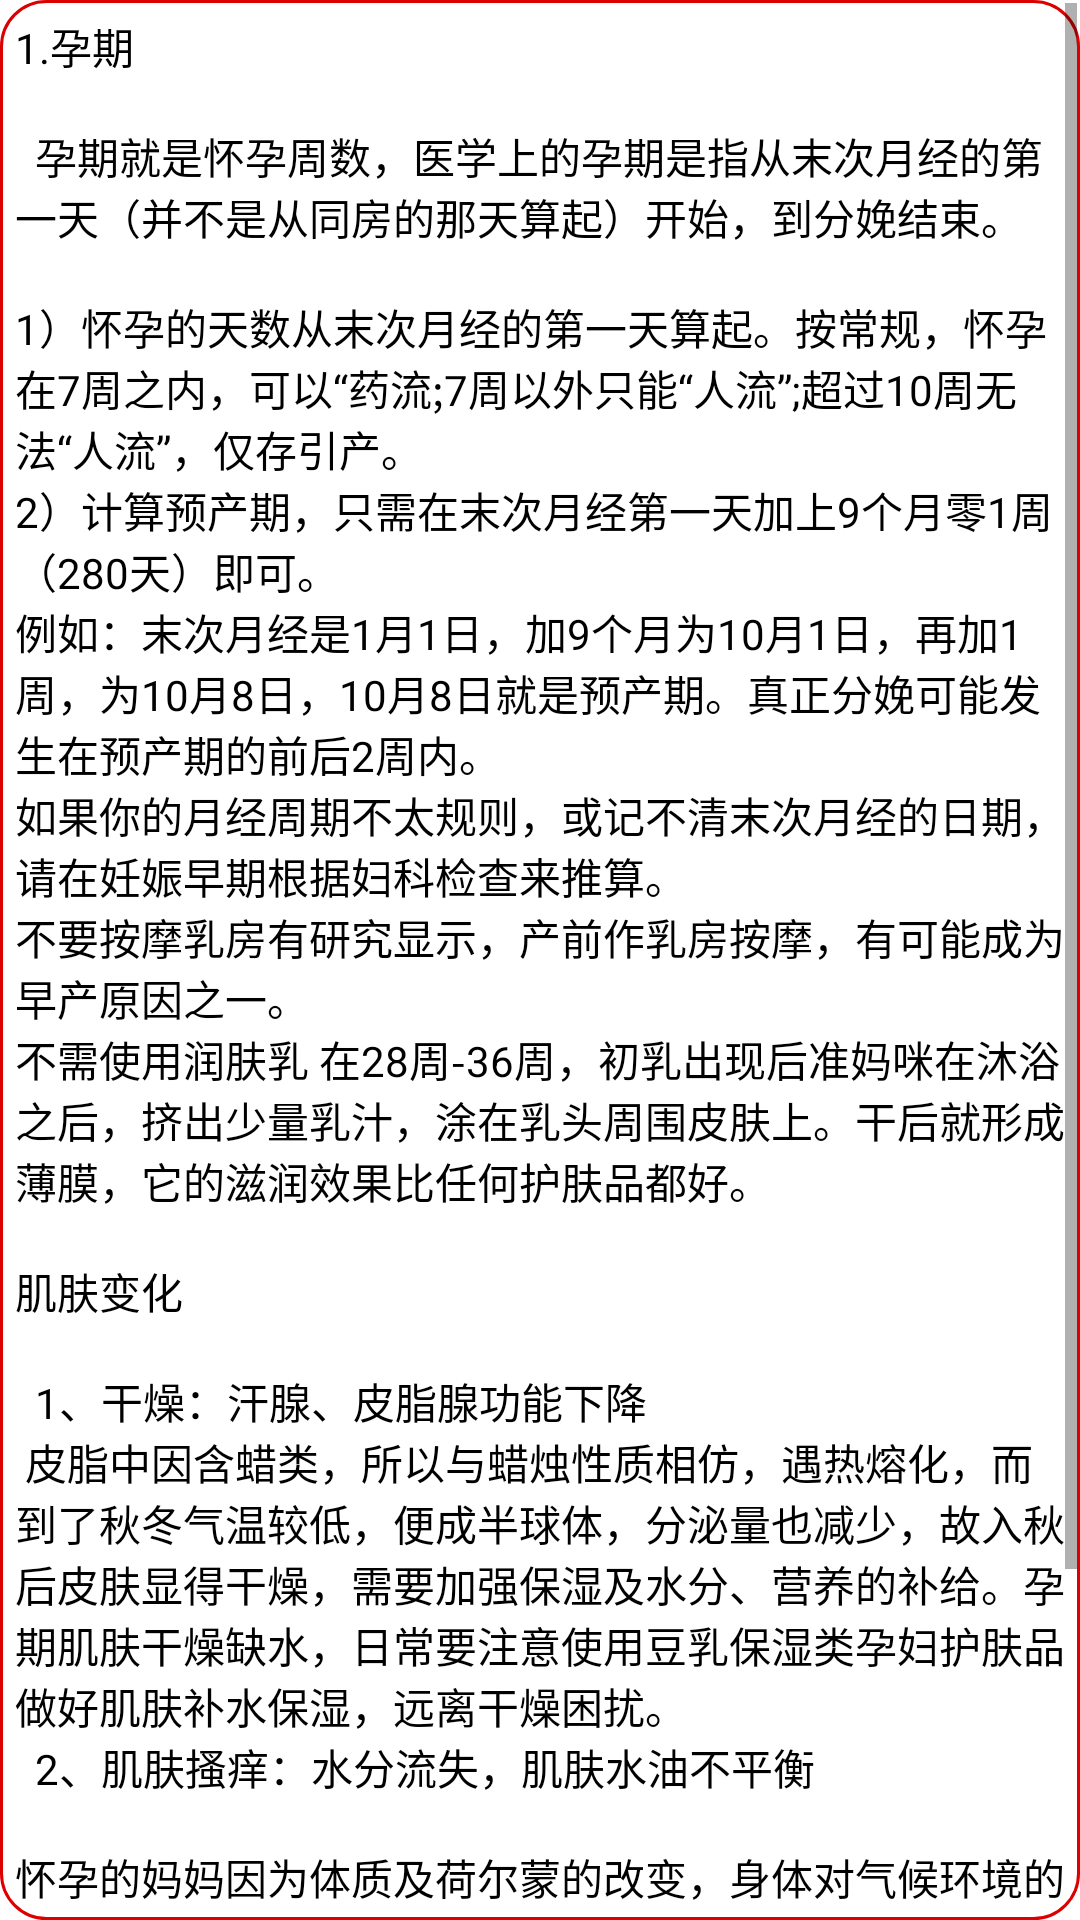

Layout XML and referenced resources for this Android screen:
<!-- AndroidManifest.xml: application theme AppTheme -->
<!-- res/layout/studybook_two.xml -->
<?xml version="1.0" encoding="utf-8"?>
<LinearLayout xmlns:android="http://schemas.android.com/apk/res/android"
    xmlns:baiduadsdk="http://schemas.android.com/apk/res-auto"
    android:layout_width="match_parent"
    android:layout_height="match_parent"
    android:background="@color/white"
    android:orientation="vertical" >

    <LinearLayout
        android:layout_width="match_parent"
        android:layout_height="wrap_content"
        android:layout_weight="1"
        android:orientation="vertical" >

        <ScrollView
            android:id="@+id/scrollView2"
            android:layout_width="match_parent"
            android:layout_height="match_parent"
            android:background="@drawable/corner_solid_white"
            android:orientation="vertical" >

            <TextView
                android:id="@+id/textView2"
                android:layout_width="match_parent"
                android:layout_height="match_parent"
                android:padding="4dp"
                android:textColor="@color/black"
                android:text="@string/studybookt" />
        </ScrollView>
    </LinearLayout>

    <LinearLayout
        android:layout_width="fill_parent"
        android:layout_height="wrap_content" >


        
    </LinearLayout>

</LinearLayout>
<!-- resources referenced by this layout -->
<resources>
  <color name="black">#ff000000</color>
  <color name="white">#FFFFFF</color>
  <!-- drawable corner_solid_white (drawable) -->
  <?xml version="1.0" encoding="utf-8"?>
  <shape xmlns:android="http://schemas.android.com/apk/res/android"
      >
  
      
      
      <solid android:color="@color/white" />
      
      
      <corners android:radius="15dip" />
      
      <stroke
         
          android:width="1dp"
          android:color="@color/red" />
  
      <size android:height="1dp" />
      
      <padding
          android:bottom="1dp"
          android:left="1dp"
          android:right="1dp"
          android:top="1dp" />
  
  </shape>
  <string name="studybookt">
          1.孕期\n\n\t孕期就是怀孕周数，医学上的孕期是指从末次月经的第一天（并不是从同房的那天算起）开始，到分娩结束。\n\n1）怀孕的天数从末次月经的第一天算起。按常规，怀孕在7周之内，可以“药流;7周以外只能“人流”;超过10周无法“人流”，仅存"引产"。\n2）计算预产期，只需在末次月经第一天加上9个月零1周（280天）即可。\n例如：末次月经是1月1日，加9个月为10月1日，再加1周，为10月8日，10月8日就是预产期。真正分娩可能发生在预产期的前后2周内。\n如果你的月经周期不太规则，或记不清末次月经的日期，请在妊娠早期根据妇科检查来推算。\n不要按摩乳房有研究显示，产前作乳房按摩，有可能成为早产原因之一。\n不需使用润肤乳 在28周-36周，初乳出现后准妈咪在沐浴之后，挤出少量乳汁，涂在乳头周围皮肤上。干后就形成薄膜，它的滋润效果比任何护肤品都好。\n\n肌肤变化\n\n\t1、干燥：汗腺、皮脂腺功能下降\n
          皮脂中因含蜡类，所以与蜡烛性质相仿，遇热熔化，而到了秋冬气温较低，便成半球体，分泌量也减少，故入秋后皮肤显得干燥，需要加强保湿及水分、营养的补给。孕期肌肤干燥缺水，日常要注意使用豆乳保湿类孕妇护肤品做好肌肤补水保湿，远离干燥困扰。\n\t2、肌肤搔痒：水分流失，肌肤水油不平衡\n\n怀孕的妈妈因为体质及荷尔蒙的改变，身体对气候环境的敏感度更强，常常一些天气上的小转变就惹得怀孕妈妈全身搔痒，什么过敏症状都出现了。\n\t3、脱皮：角质剥落\n在夏日，肌肤为抵抗紫外线而角质变厚，但到了夏末因紫外线减弱，使得已肥厚的角质会逐渐还原至原来的厚度，因而在8月底前会感觉到皮肤有明显粉状脱屑现象，皮肤也会有沙沙的特别粗糙的感觉。
      </string>
  <style name="AppTheme" parent="Theme.AppCompat.Light.DarkActionBar">
          
          <item name="colorPrimary">@color/colorPrimary</item>
          <item name="colorPrimaryDark">@color/colorPrimaryDark</item>
          <item name="colorAccent">@color/colorAccent</item>
      </style>
  <color name="red">#ffdd0000</color>
  <color name="colorPrimary">#3F51B5</color>
  <color name="colorPrimaryDark">#303F9F</color>
  <color name="colorAccent">#FF4081</color>
</resources>
